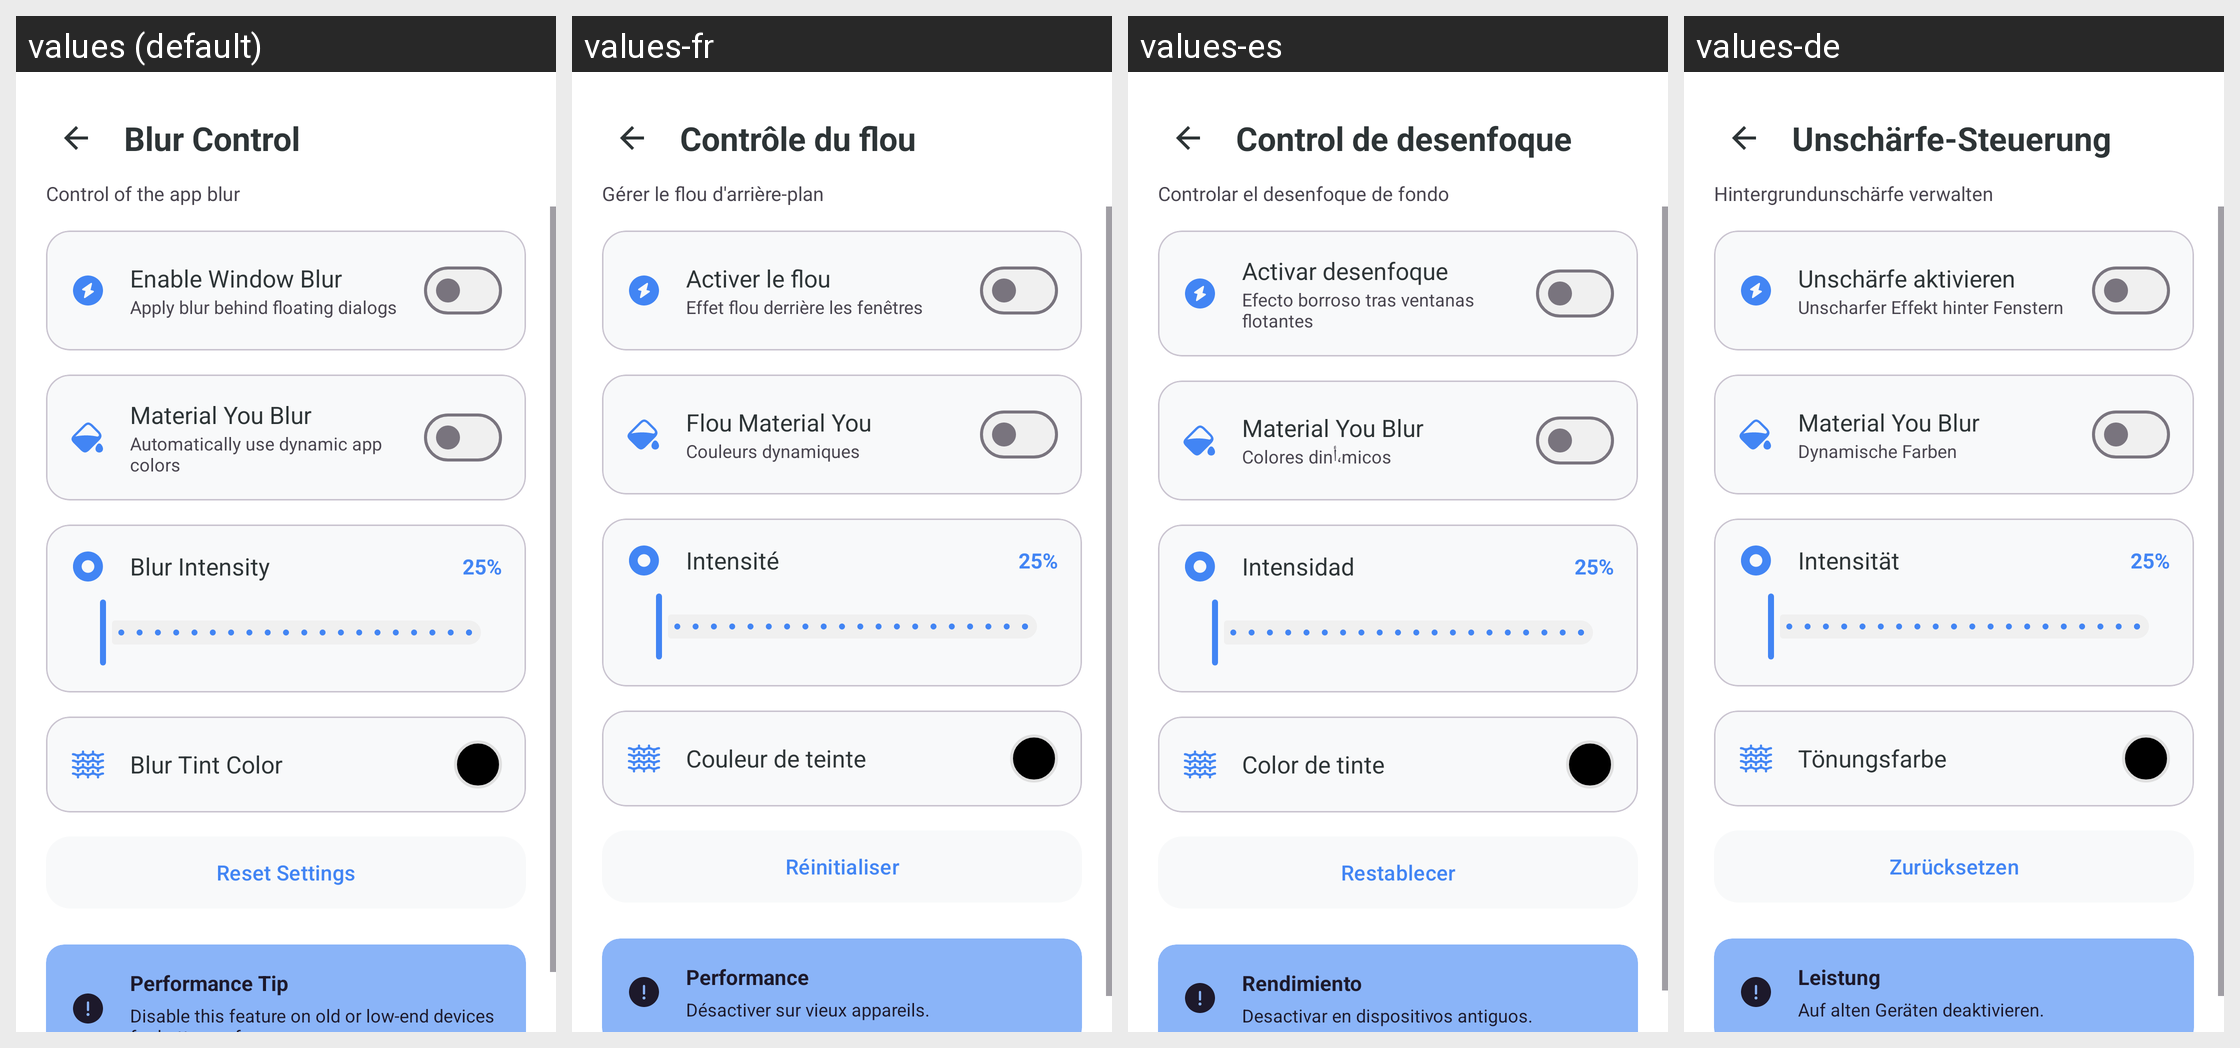

This grid shows one Android layout under several languages. Give, for every string resource on the screen, its name, the default text and each shown locale's text.
Android screen res/layout/activity_blur_control.xml rendered under 4 locales, left to right: values (default), values-fr, values-es, values-de. Device: Nexus 5 (rendered at 1080×1920; each locale shown at half size, 540×960, under a caption strip naming it); theme Theme.KGPT.
Other locales in the repository, not shown: values-ar, values-bn, values-hi, values-id, values-it, values-ja, values-ko, values-nl, values-pl, values-pt, values-ru, values-sw, values-th, values-tr, values-ur, values-vi, values-zh.
Strings drawn on this screen, with the default value and each locale's value (text and hints the layout hard-codes, and strings that could not be matched under every locale, appear in the picture but are not listed):

blur_control
  values: Blur Control
  values-fr: Contrôle du flou
  values-es: Control de desenfoque
  values-de: Unschärfe-Steuerung

blur_control_desc
  values: Control of the app blur
  values-fr: Gérer le flou d'arrière-plan
  values-es: Controlar el desenfoque de fondo
  values-de: Hintergrundunschärfe verwalten

blur_enabled
  values: Enable Window Blur
  values-fr: Activer le flou
  values-es: Activar desenfoque
  values-de: Unschärfe aktivieren

blur_enabled_desc
  values: Apply blur behind floating dialogs
  values-fr: Effet flou derrière les fenêtres
  values-es: Efecto borroso tras ventanas flotantes
  values-de: Unscharfer Effekt hinter Fenstern

material_you_blur
  values: Material You Blur
  values-fr: Flou Material You
  values-es: Material You Blur
  values-de: Material You Blur

use_dynamic_app_colors
  values: Automatically use dynamic app colors
  values-fr: Couleurs dynamiques
  values-es: Colores dinأ،micos
  values-de: Dynamische Farben

blur_intensity
  values: Blur Intensity
  values-fr: Intensité
  values-es: Intensidad
  values-de: Intensität

blur_tint_color
  values: Blur Tint Color
  values-fr: Couleur de teinte
  values-es: Color de tinte
  values-de: Tönungsfarbe

reset_settings
  values: Reset Settings
  values-fr: Réinitialiser
  values-es: Restablecer
  values-de: Zurücksetzen

performance_tip
  values: Performance Tip
  values-fr: Performance
  values-es: Rendimiento
  values-de: Leistung

performance_tip_desc
  values: Disable this feature on old or low-end devices for better performance.
  values-fr: Désactiver sur vieux appareils.
  values-es: Desactivar en dispositivos antiguos.
  values-de: Auf alten Geräten deaktivieren.
